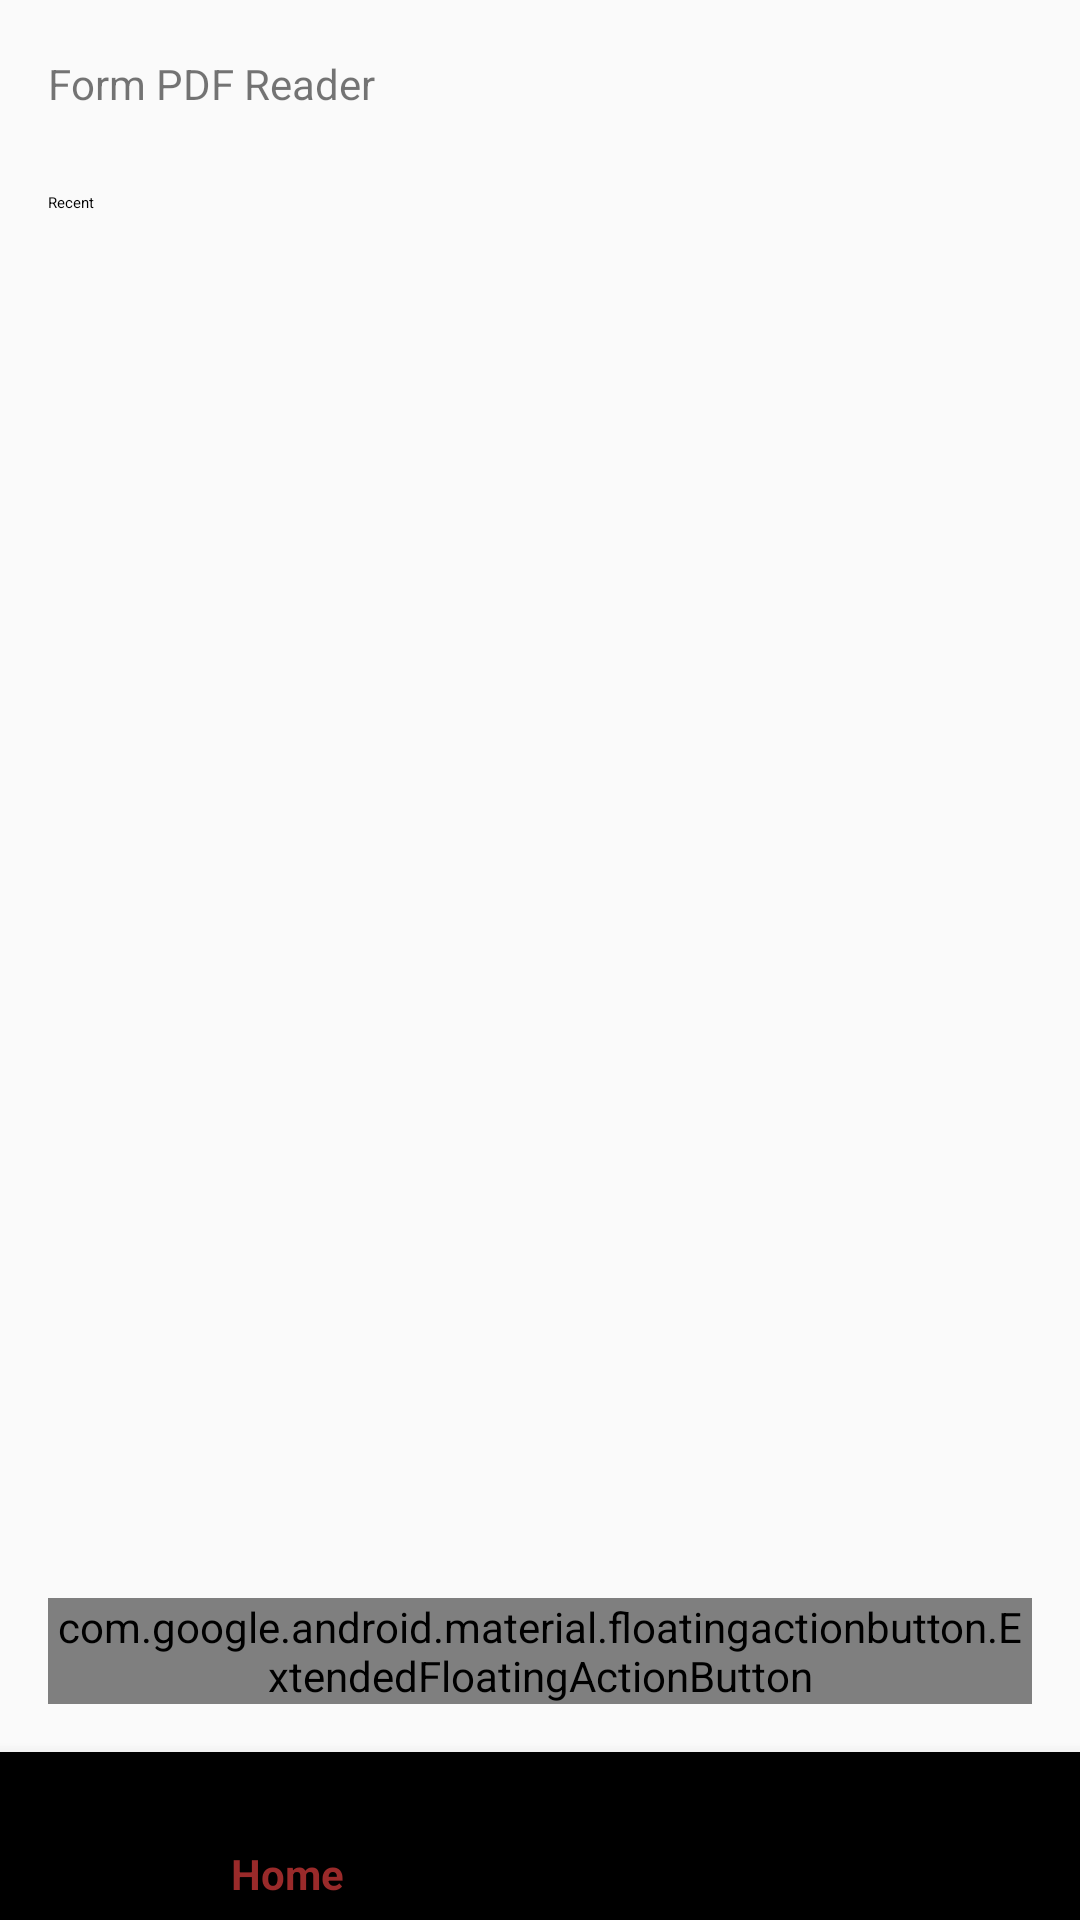

Write the Android layout XML for this screen, with the resource values it uses.
<!-- AndroidManifest.xml: application theme Theme.FormPdfReader -->
<!-- res/layout/activity_home.xml -->
<?xml version="1.0" encoding="utf-8"?>
<LinearLayout xmlns:android="http://schemas.android.com/apk/res/android"
    xmlns:app="http://schemas.android.com/apk/res-auto"
    android:id="@+id/root"
    android:layout_width="match_parent"
    android:layout_height="match_parent"
    android:background="?attr/colorSurface"
    android:orientation="vertical">

    <com.google.android.material.appbar.MaterialToolbar
        android:id="@+id/toolbar"
        android:layout_width="match_parent"
        android:layout_height="?attr/actionBarSize"
        app:title="@string/app_name"
        app:titleTextAppearance="?attr/textAppearanceHeadlineSmall" />

    <LinearLayout
        android:layout_width="match_parent"
        android:layout_height="0dp"
        android:layout_weight="1"
        android:orientation="horizontal">

        
        <com.google.android.material.navigationrail.NavigationRailView
            android:id="@+id/nav_rail"
            android:layout_width="wrap_content"
            android:layout_height="match_parent"
            android:visibility="gone"
            app:headerLayout="@layout/rail_header"
            app:menu="@menu/bottom_nav"
            app:menuGravity="top" />

        <FrameLayout
            android:layout_width="0dp"
            android:layout_height="match_parent"
            android:layout_weight="1">

            
            <LinearLayout
                android:id="@+id/home_view"
                android:layout_width="match_parent"
                android:layout_height="match_parent"
                android:orientation="vertical">

                <TextView
                    android:layout_width="wrap_content"
                    android:layout_height="wrap_content"
                    android:layout_marginHorizontal="16dp"
                    android:layout_marginTop="8dp"
                    android:text="@string/recent_files"
                    android:textAppearance="?attr/textAppearanceHeadlineSmall" />

                <FrameLayout
                    android:layout_width="match_parent"
                    android:layout_height="match_parent">

                    <androidx.recyclerview.widget.RecyclerView
                        android:id="@+id/recents"
                        android:layout_width="match_parent"
                        android:layout_height="match_parent"
                        android:clipToPadding="false"
                        android:paddingHorizontal="8dp"
                        android:paddingTop="8dp"
                        android:paddingBottom="96dp" />

                    <LinearLayout
                        android:id="@+id/recents_empty"
                        android:layout_width="match_parent"
                        android:layout_height="wrap_content"
                        android:layout_gravity="center"
                        android:gravity="center_horizontal"
                        android:orientation="vertical"
                        android:padding="32dp"
                        android:visibility="gone">

                        <ImageView
                            android:layout_width="72dp"
                            android:layout_height="72dp"
                            android:alpha="0.6"
                            android:contentDescription="@null"
                            android:src="@drawable/ic_doc" />

                        <TextView
                            android:layout_width="wrap_content"
                            android:layout_height="wrap_content"
                            android:layout_marginTop="12dp"
                            android:gravity="center"
                            android:text="@string/no_recent"
                            android:textAppearance="?attr/textAppearanceBodyLarge"
                            android:textColor="?attr/colorOnSurfaceVariant" />
                    </LinearLayout>
                </FrameLayout>
            </LinearLayout>

            
            <androidx.core.widget.NestedScrollView
                android:id="@+id/settings_view"
                android:layout_width="match_parent"
                android:layout_height="match_parent"
                android:visibility="gone">

                <LinearLayout
                    android:layout_width="match_parent"
                    android:layout_height="wrap_content"
                    android:orientation="vertical"
                    android:padding="16dp">

                    <TextView
                        android:layout_width="wrap_content"
                        android:layout_height="wrap_content"
                        android:text="@string/theme"
                        android:textAppearance="?attr/textAppearanceTitleMedium"
                        android:textColor="?attr/colorPrimary" />

                    <RadioGroup
                        android:id="@+id/theme_group"
                        android:layout_width="match_parent"
                        android:layout_height="wrap_content"
                        android:layout_marginTop="4dp">

                        <com.google.android.material.radiobutton.MaterialRadioButton
                            android:id="@+id/theme_system"
                            android:layout_width="match_parent"
                            android:layout_height="wrap_content"
                            android:text="@string/theme_system" />

                        <com.google.android.material.radiobutton.MaterialRadioButton
                            android:id="@+id/theme_light"
                            android:layout_width="match_parent"
                            android:layout_height="wrap_content"
                            android:text="@string/theme_light" />

                        <com.google.android.material.radiobutton.MaterialRadioButton
                            android:id="@+id/theme_dark"
                            android:layout_width="match_parent"
                            android:layout_height="wrap_content"
                            android:text="@string/theme_dark" />
                    </RadioGroup>

                    <com.google.android.material.divider.MaterialDivider
                        android:layout_width="match_parent"
                        android:layout_height="wrap_content"
                        android:layout_marginVertical="16dp" />

                    <TextView
                        android:layout_width="wrap_content"
                        android:layout_height="wrap_content"
                        android:text="@string/forms"
                        android:textAppearance="?attr/textAppearanceTitleMedium"
                        android:textColor="?attr/colorPrimary" />

                    <com.google.android.material.materialswitch.MaterialSwitch
                        android:id="@+id/continuous_switch"
                        android:layout_width="match_parent"
                        android:layout_height="wrap_content"
                        android:layout_marginTop="4dp"
                        android:text="@string/continuous_xfa" />

                    <TextView
                        android:layout_width="match_parent"
                        android:layout_height="wrap_content"
                        android:text="@string/continuous_xfa_help"
                        android:textAppearance="?attr/textAppearanceBodySmall"
                        android:textColor="?attr/colorOnSurfaceVariant" />

                    <com.google.android.material.divider.MaterialDivider
                        android:layout_width="match_parent"
                        android:layout_height="wrap_content"
                        android:layout_marginVertical="16dp" />

                    <TextView
                        android:layout_width="wrap_content"
                        android:layout_height="wrap_content"
                        android:text="@string/about"
                        android:textAppearance="?attr/textAppearanceTitleMedium"
                        android:textColor="?attr/colorPrimary" />

                    <TextView
                        android:id="@+id/about_text"
                        android:layout_width="match_parent"
                        android:layout_height="wrap_content"
                        android:layout_marginTop="4dp"
                        android:textAppearance="?attr/textAppearanceBodyMedium" />

                    <com.google.android.material.button.MaterialButton
                        android:id="@+id/open_licenses"
                        style="?attr/materialButtonOutlinedStyle"
                        android:layout_width="wrap_content"
                        android:layout_height="wrap_content"
                        android:layout_marginTop="8dp"
                        android:text="@string/open_source_licenses" />
                </LinearLayout>
            </androidx.core.widget.NestedScrollView>

            <com.google.android.material.floatingactionbutton.ExtendedFloatingActionButton
                android:id="@+id/fab_open"
                android:layout_width="wrap_content"
                android:layout_height="wrap_content"
                android:layout_gravity="bottom|end"
                android:layout_margin="16dp"
                android:text="@string/open_pdf"
                app:icon="@drawable/ic_add" />
        </FrameLayout>
    </LinearLayout>

    <com.google.android.material.bottomnavigation.BottomNavigationView
        android:id="@+id/bottom_nav"
        android:layout_width="match_parent"
        android:layout_height="wrap_content"
        app:menu="@menu/bottom_nav" />
</LinearLayout>
<!-- res/layout/rail_header.xml (included above) -->
<?xml version="1.0" encoding="utf-8"?>
<com.google.android.material.floatingactionbutton.FloatingActionButton xmlns:android="http://schemas.android.com/apk/res/android"
    xmlns:app="http://schemas.android.com/apk/res-auto"
    android:id="@+id/rail_fab"
    android:layout_width="wrap_content"
    android:layout_height="wrap_content"
    android:layout_marginTop="8dp"
    android:layout_marginBottom="8dp"
    android:contentDescription="@string/open_pdf"
    android:tooltipText="@string/open_pdf"
    app:srcCompat="@drawable/ic_add" />
<!-- resources referenced by this layout -->
<resources>
  <string name="about">About</string>
  <string name="app_name" translatable="false">Form PDF Reader</string>
  <string name="continuous_xfa">Dynamic XFA forms as one page</string>
  <string name="continuous_xfa_help">Shows them as one continuous page, without page breaks, as on the desktop version. Applies to documents opened from now on.</string>
  <string name="forms">Forms</string>
  <string name="no_recent">The documents you open will appear here.</string>
  <string name="open_pdf">Open PDF</string>
  <string name="open_source_licenses">Open source licences</string>
  <string name="recent_files">Recent</string>
  <string name="theme">Theme</string>
  <string name="theme_dark">Dark</string>
  <string name="theme_light">Light</string>
  <string name="theme_system">Same as the device</string>
  <style name="Theme.FormPdfReader" parent="Theme.AppCompat.DayNight.DarkActionBar">
          <item name="colorPrimary">#9A2A2A</item>
          <item name="colorPrimaryDark">#7A1F1F</item>
          <item name="colorAccent">#C0504D</item>
      </style>
</resources>
